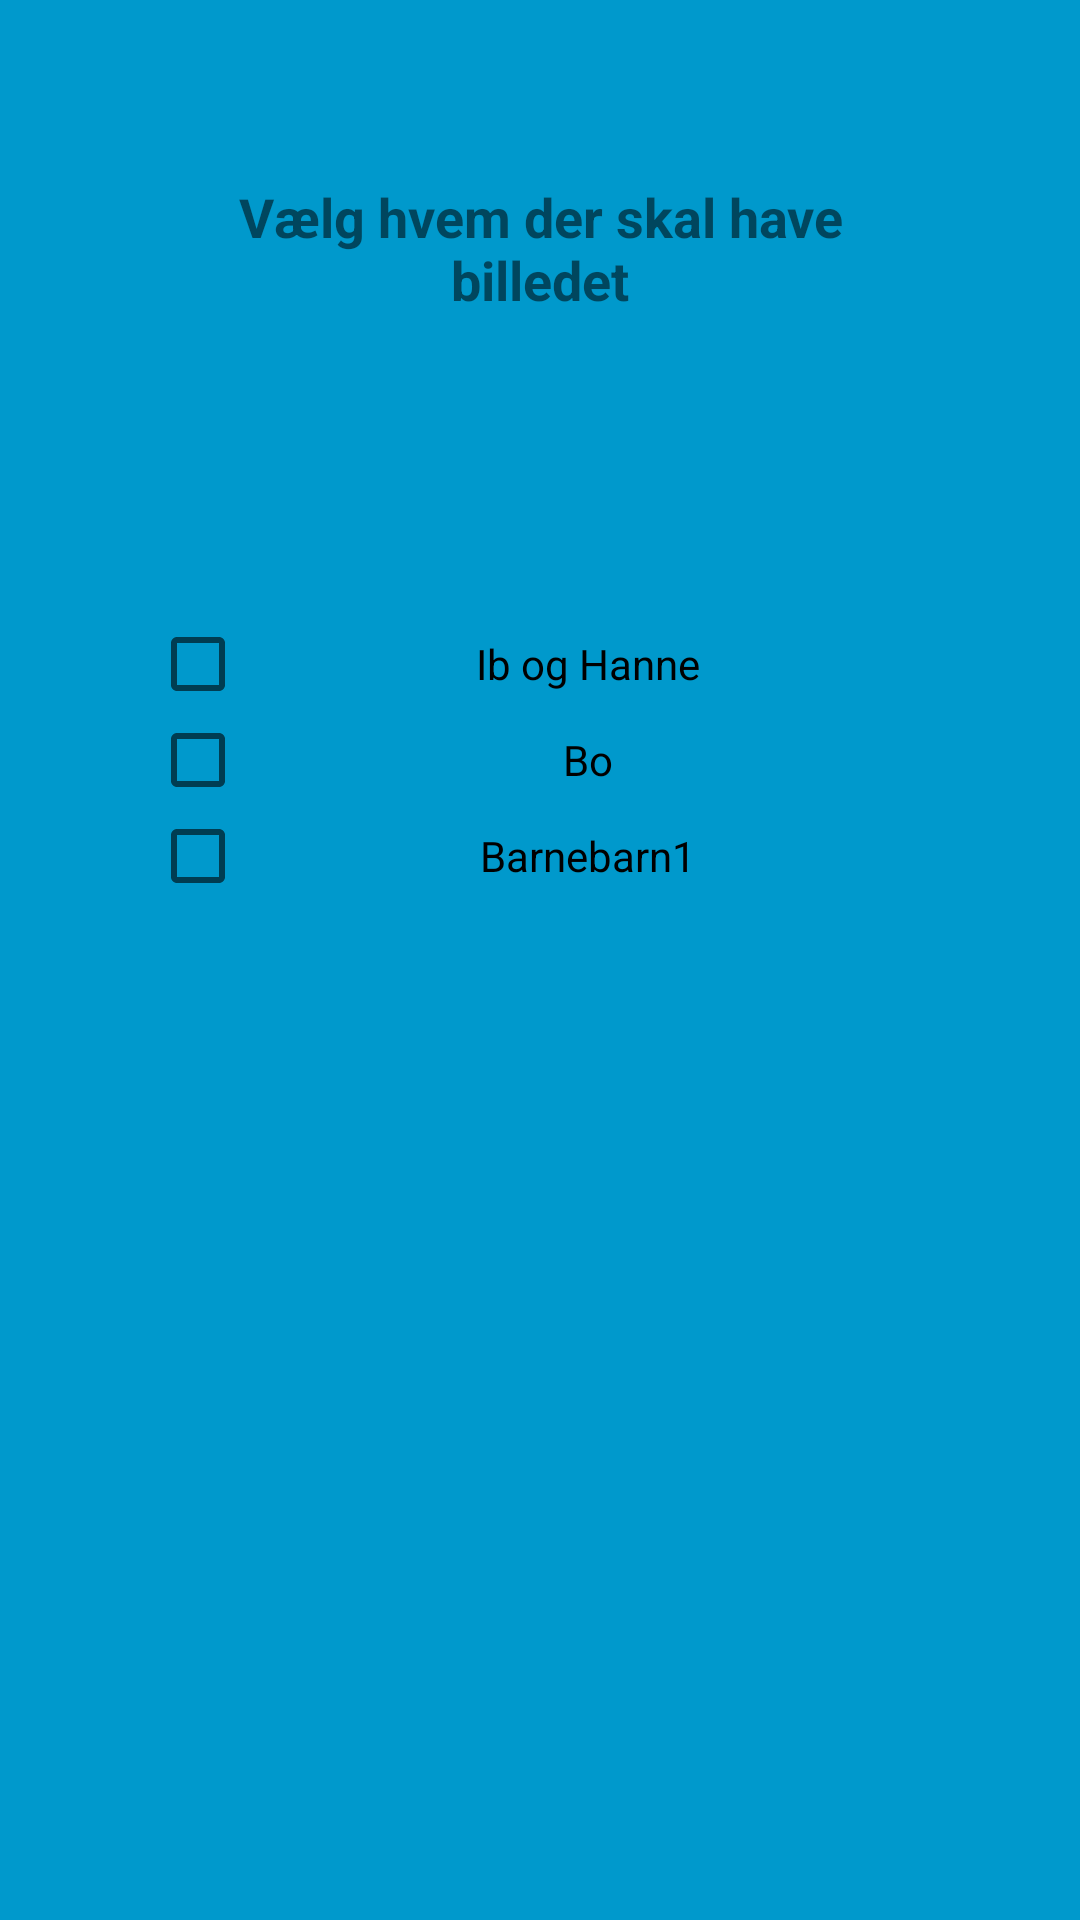

Here is an Android app screen rendered from its layout file. Give the layout XML and the strings, colors and styles it references.
<!-- AndroidManifest.xml: application theme AppTheme -->
<!-- res/layout/activity_send.xml -->
<?xml version="1.0" encoding="utf-8"?>
<LinearLayout xmlns:android="http://schemas.android.com/apk/res/android"
    xmlns:tools="http://schemas.android.com/tools"
    android:orientation="vertical" android:layout_width="match_parent"
    android:background="#0099cc"
    android:layout_height="match_parent"
    android:padding="50dp">

    <TextView
        android:text="Vælg hvem der skal have billedet"
        android:layout_width="match_parent"
        android:layout_height="wrap_content"
        android:id="@+id/textView"
        android:textStyle="normal|bold"
        android:textAlignment="center"
        android:textSize="18sp"
        android:typeface="normal"
        android:layout_marginTop="10dp"
        android:layout_marginBottom="100dp" />

    <CheckBox
        android:text="Ib og Hanne"
        android:layout_width="match_parent"
        android:layout_height="wrap_content"
        android:id="@+id/checkBox"
        android:textAlignment="center"
        android:textColorLink="?attr/colorSwitchThumbNormal" />
    <CheckBox
        android:text="Bo"
        android:layout_width="match_parent"
        android:layout_height="wrap_content"
        android:id="@+id/checkBox2"
        android:textAlignment="center"
        android:textColorLink="?attr/colorSwitchThumbNormal" />
    <CheckBox
        android:text="Barnebarn1"
        android:layout_width="match_parent"
        android:layout_height="wrap_content"
        android:id="@+id/checkBox3"
        android:textAlignment="center"
        android:textColorLink="?attr/colorSwitchThumbNormal" />

    <Button
        android:text="Send"
        android:layout_width="match_parent"
        android:layout_height="wrap_content"
        android:id="@+id/Sbutton"
        android:layout_marginTop="220dp"
        android:visibility="invisible"/>
</LinearLayout>
<!-- resources referenced by this layout -->
<resources>
  <style name="AppTheme" parent="Theme.AppCompat.Light.DarkActionBar">
          
          <item name="colorPrimary">@color/bscAppColor</item>
          <item name="colorPrimaryDark">@color/bscAppColorDark</item>
          <item name="colorAccent">@color/colorAccent</item>
      </style>
  <color name="colorAccent">#FF4081</color>
</resources>
